Run: headless pygame with SDL's dummy video driver; simulated clock (each Clock.tick advances the game by its frame time, no real sleeping); random seed 0; keys injected as events and as key.get_pressed() state; no mouse input.
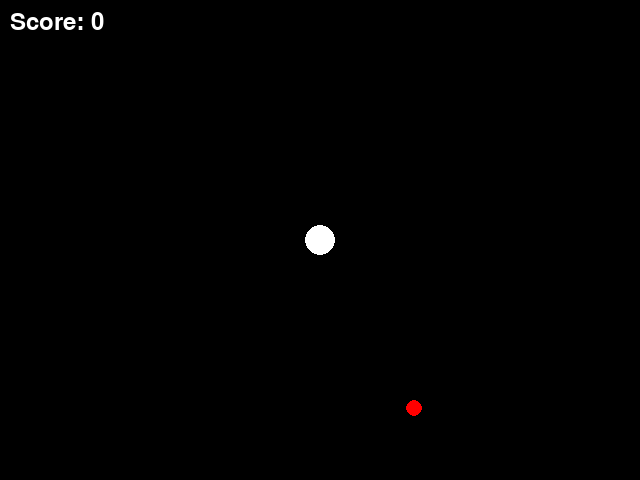
Frame 1 of 4 · flips 1–60 · no input
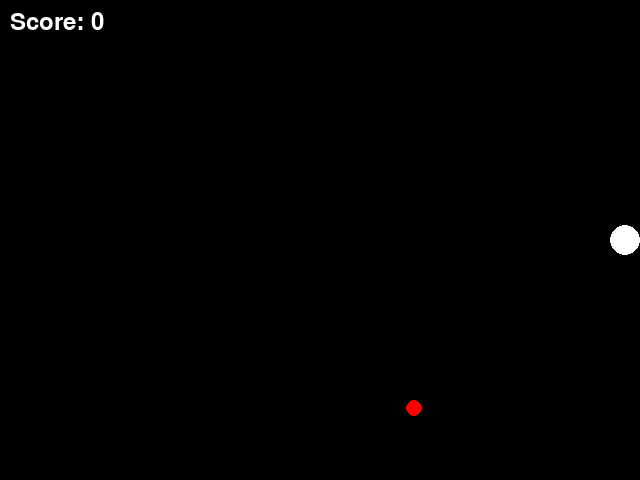
Frame 2 of 4 · flips 61–180 · tapped SPACE, RETURN · held RIGHT (→), D
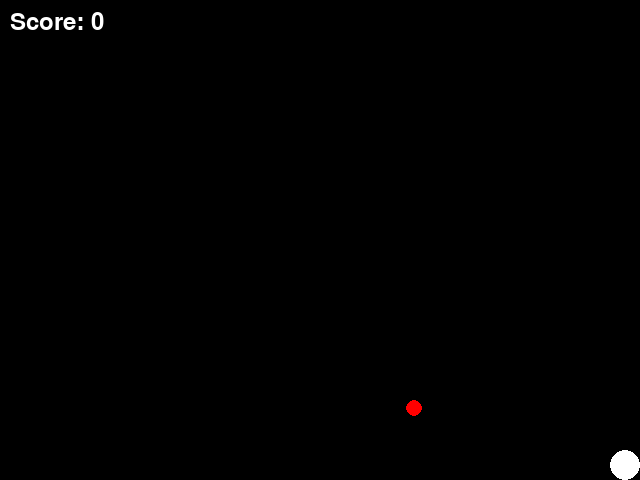
Frame 3 of 4 · flips 181–300 · held DOWN (↓), S
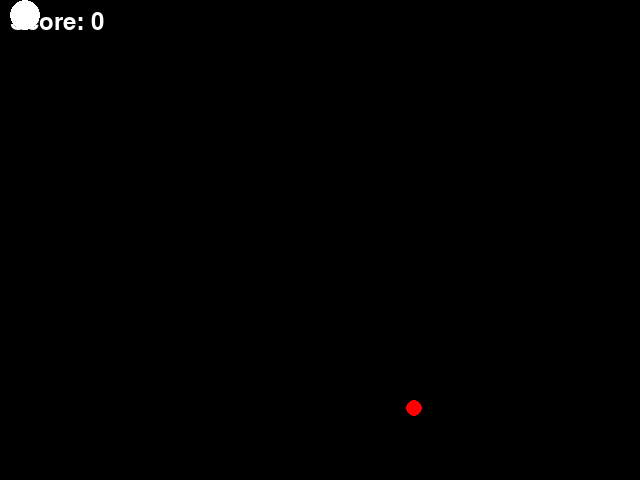
Frame 4 of 4 · flips 301–420 · held LEFT (←), A, UP (↑), W

The pygame program that drew these frames:

import pygame
import random

# 1. 初始化
pygame.init()
width, height = 640, 480
screen = pygame.display.set_mode((width, height))
pygame.display.set_caption("我的第一个小游戏")
clock = pygame.time.Clock()
running = True

# 2. 游戏变量
player_pos = pygame.Vector2(width / 2, height / 2)

# --- 修改点 1：调小球的半径 ---
# 原来可能是 40 或者 20，现在我们改成 15，球会看起来更精致
player_radius = 15 

# 食物变量
food_pos = pygame.Vector2(random.randint(20, width-20), random.randint(20, height-20))
food_radius = 8  # 食物也相应调小一点点

# 分数和字体
score = 0
font = pygame.font.Font(None, 36)

while running:
    # 3. 事件处理
    for event in pygame.event.get():
        if event.type == pygame.QUIT:
            running = False

    # 4. 玩家移动逻辑 (速度也可以根据球的大小微调，这里保持 5)
    keys = pygame.key.get_pressed()
    if keys[pygame.K_w]: player_pos.y -= 5
    if keys[pygame.K_s]: player_pos.y += 5
    if keys[pygame.K_a]: player_pos.x -= 5
    if keys[pygame.K_d]: player_pos.x += 5

    # 边界限制
    if player_pos.x < player_radius: player_pos.x = player_radius
    if player_pos.x > width - player_radius: player_pos.x = width - player_radius
    if player_pos.y < player_radius: player_pos.y = player_radius
    if player_pos.y > height - player_radius: player_pos.y = height - player_radius

    # 碰撞检测
    distance = player_pos.distance_to(food_pos)
    if distance < player_radius + food_radius:
        score += 1
        food_pos.x = random.randint(20, width-20)
        food_pos.y = random.randint(20, height-20)

    # 5. 渲染（画图）
    
    # --- 修改点 2：背景色换成黑色 ---
    screen.fill("black") 

    # 画食物（红色）
    pygame.draw.circle(screen, "red", food_pos, food_radius)
    
    # 画玩家（白色）
    pygame.draw.circle(screen, "white", player_pos, player_radius)

    # 显示分数
    score_text = font.render(f"Score: {score}", True, "white")
    screen.blit(score_text, (10, 10))

    pygame.display.flip()
    clock.tick(60)  # 限制 60 帧

pygame.quit()
